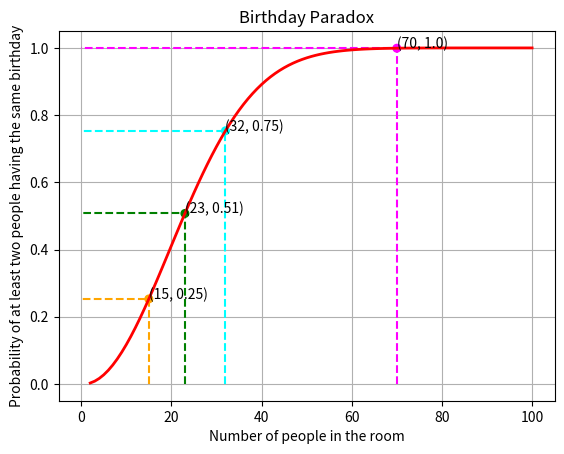

Reproduce this figure in Python.
# Question 1:
# Suppose there are k people in a room. Assume each person’s birthday is equally likely to be
# any of the 365 days of the year (we exclude February 29), and that people’s birthdays are independent.
# What is the probability that at least one pair of people in the group have the same birthday? Plot the
# graph of the same as K grows from 2 to 100

import matplotlib.pyplot as plt
import numpy as np

def birthday_paradox(k: int) -> float:
    return 1 - np.prod((365 - np.arange(k)) / 365)

def birthday_paradox_other(k: int) -> float:
    value = 1
    for i in range(1, k+1):
        value = value * (365 - i + 1) / 365
    return 1 - value

k = np.arange(2, 101)
p = np.array([birthday_paradox(i) for i in k])

# ============================== COSMETICS ====================================
colors=['orange', 'green', 'cyan', 'magenta', 'yellow', 'red', 'blue', 'black']

# defining some special values:
values = [0.25, 0.5, 0.75, 0.999]

# setting up corresponding x and y points
x_pts = [np.where(p >= i)[0][0]+2 for i in values]
y_pts = [p[i-2] for i in x_pts]

# getting x and y limits
x_lim = plt.xlim()
y_lim = plt.ylim()

# scatter plot to show data points corresponding to the special values
plt.scatter(x_pts, y_pts, color=colors[:len(values)], s=30)

for i in range(len(values)):
    # plotting lines for better visualization
    plt.plot([x_pts[i], x_pts[i], x_lim[0]], [x_lim[0], y_pts[i], y_pts[i]], linestyle='--', color=colors[i])

    # adding text to the special values
    plt.text(x_pts[i], y_pts[i], f'({x_pts[i]}, {round(y_pts[i], 2)})', fontsize=10)

# setting up x and y labels, title, ticks and grid
plt.xlabel('Number of people in the room')
plt.ylabel('Probability of at least two people having the same birthday')
plt.title('Birthday Paradox')
plt.gcf().canvas.manager.set_window_title('Birthday Paradox')
plt.xticks(np.arange(0, 101, 20))
plt.grid(True)
# ============================== END COSMETICS ====================================


# actual birthday paradox plot
plt.plot(k, p, color='r', linewidth=2)

plt.show()

